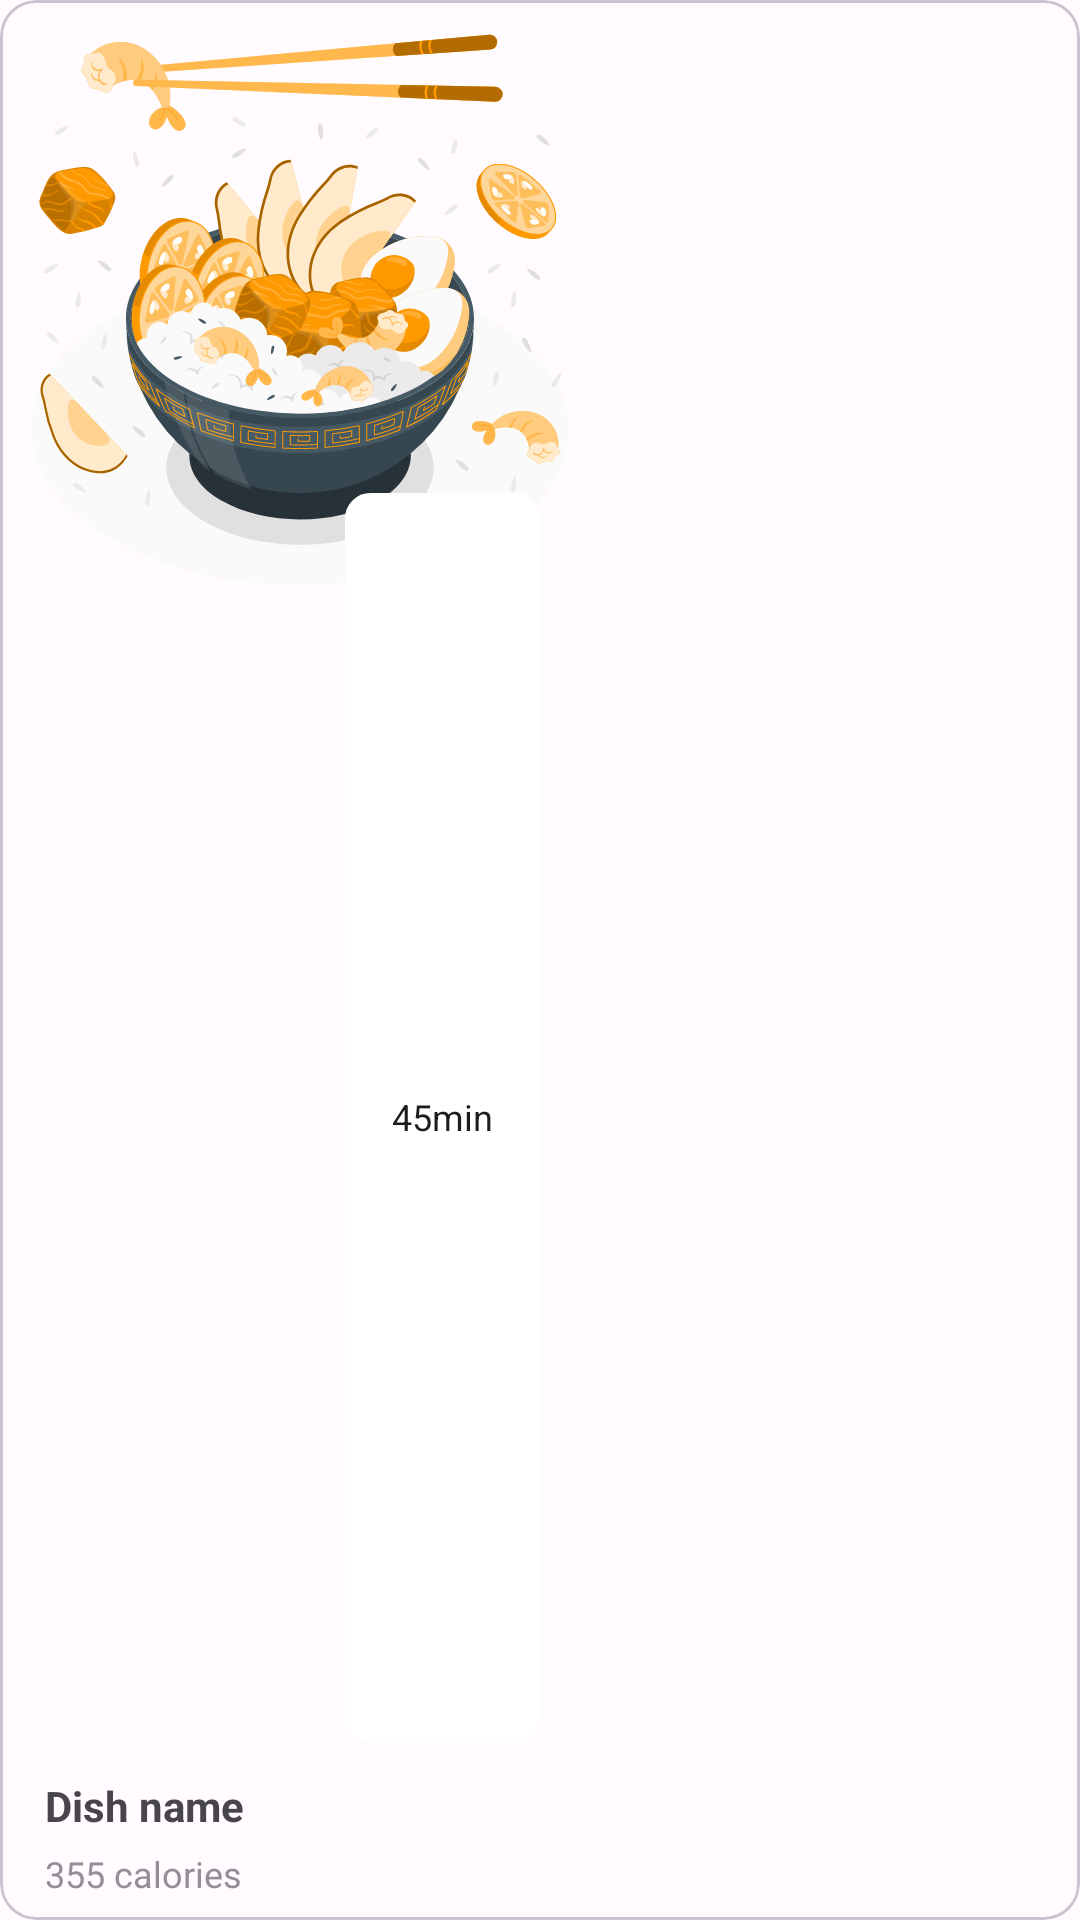

Android layout source for this screen:
<!-- AndroidManifest.xml: application theme Theme.FreshFoodApp -->
<!-- res/layout/recipes_item_vertical_card.xml -->
<?xml version="1.0" encoding="utf-8"?>
<com.google.android.material.card.MaterialCardView xmlns:android="http://schemas.android.com/apk/res/android"
    xmlns:app="http://schemas.android.com/apk/res-auto"
    android:id="@+id/card"
    android:layout_width="wrap_content"
    android:layout_height="wrap_content"
    android:layout_marginStart="4dp"
    android:layout_marginEnd="4dp"
    android:foreground="?attr/selectableItemBackground"
    android:paddingLeft="8dp"
    android:paddingTop="6dp"
    android:paddingRight="8dp"
    android:paddingBottom="6dp"
    app:shapeAppearance="?attr/shapeAppearanceCornerMedium">

    <LinearLayout
        android:layout_width="200dp"
        android:layout_height="match_parent"
        android:orientation="vertical">

        <ImageView
            android:id="@+id/dishImageView"
            android:layout_width="match_parent"
            android:layout_height="200dp"
            android:contentDescription="@string/content_description"
            android:scaleType="centerCrop"
            app:shapeAppearance="?attr/shapeAppearanceMediumComponent"
            app:shapeAppearanceOverlay="@style/ShapeAppearanceOverlay.App.Card.Media"
            app:srcCompat="@drawable/food_bowl"
            app:strokeWidth="2dp" />

        <TextView
            android:id="@+id/totalTimeTextView"
            android:layout_width="65dp"
            android:layout_height="wrap_content"
            android:layout_gravity="end"
            android:layout_marginTop="-36dp"
            android:layout_marginRight="20dp"
            android:layout_weight="1"
            android:background="@drawable/text_border"
            android:gravity="center"
            android:paddingLeft="8dp"
            android:paddingTop="6dp"
            android:paddingRight="8dp"
            android:paddingBottom="6dp"
            android:text="45min"
            android:textColor="@color/md_theme_dark_background"
            android:textSize="12sp" />

        <LinearLayout
            android:layout_width="match_parent"
            android:layout_height="wrap_content"
            android:layout_marginTop="12dp"
            android:orientation="vertical">

            <TextView
                android:id="@+id/dishNameTextView"
                android:layout_width="match_parent"
                android:layout_height="wrap_content"
                android:layout_marginLeft="15dp"
                android:layout_marginRight="15dp"
                android:layout_marginBottom="5dp"
                android:text="Dish name"
                android:textSize="14sp"
                android:textStyle="bold" />

            <TextView
                android:id="@+id/caloriesTextView"
                android:layout_width="match_parent"
                android:layout_height="wrap_content"
                android:layout_marginLeft="15dp"
                android:text="355 calories"
                android:textColor="@color/md_theme_dark_outline"
                android:textSize="12sp" />

        </LinearLayout>

    </LinearLayout>
</com.google.android.material.card.MaterialCardView>
<!-- resources referenced by this layout -->
<resources>
  <color name="md_theme_dark_background">#1C1B1F</color>
  <color name="md_theme_dark_outline">#938F99</color>
  <!-- drawable text_border (drawable) -->
  <?xml version="1.0" encoding="utf-8"?>
  <shape xmlns:android="http://schemas.android.com/apk/res/android"
      android:shape="rectangle" >
  
      
      <solid
          android:color="@color/md_theme_light_onPrimary" >
      </solid>
  
      
      <stroke
          android:width="1dp"
          android:color="@color/md_theme_light_onPrimary" >
      </stroke>
  
      
      <corners
          android:radius="8dp"   >
      </corners>
  
  </shape>
  <string name="content_description">Product\'s image</string>
  <style name="ShapeAppearanceOverlay.App.Card.Media" parent="">
          <item name="cornerSizeBottomLeft">12dp</item>
          <item name="cornerSizeBottomRight">12dp</item>
      </style>
  <style name="Theme.FreshFoodApp" parent="Base.Theme.FreshFoodApp" />
  <color name="md_theme_light_onPrimary">#FFFFFF</color>
  <color name="md_theme_light_primary">#6750A4</color>
  <color name="md_theme_light_primaryContainer">#EADDFF</color>
  <color name="md_theme_light_onPrimaryContainer">#21005D</color>
  <color name="md_theme_light_secondary">#625B71</color>
  <color name="md_theme_light_onSecondary">#FFFFFF</color>
  <color name="md_theme_light_secondaryContainer">#E8DEF8</color>
  <color name="md_theme_light_onSecondaryContainer">#1D192B</color>
  <color name="md_theme_light_tertiary">#7D5260</color>
  <color name="md_theme_light_onTertiary">#FFFFFF</color>
  <color name="md_theme_light_tertiaryContainer">#FFD8E4</color>
  <color name="md_theme_light_onTertiaryContainer">#31111D</color>
  <color name="md_theme_light_error">#B3261E</color>
  <color name="md_theme_light_onError">#FFFFFF</color>
  <color name="md_theme_light_errorContainer">#F9DEDC</color>
  <color name="md_theme_light_onErrorContainer">#410E0B</color>
  <color name="md_theme_light_outline">#79747E</color>
  <color name="md_theme_light_background">#FFFBFE</color>
  <color name="md_theme_light_onBackground">#1C1B1F</color>
  <color name="md_theme_light_surface">#FFFBFE</color>
  <color name="md_theme_light_onSurface">#1C1B1F</color>
  <color name="md_theme_light_surfaceVariant">#E7E0EC</color>
  <color name="md_theme_light_onSurfaceVariant">#49454F</color>
  <color name="md_theme_light_inverseSurface">#313033</color>
  <color name="md_theme_light_inverseOnSurface">#F4EFF4</color>
  <color name="md_theme_light_inversePrimary">#D0BCFF</color>
</resources>
